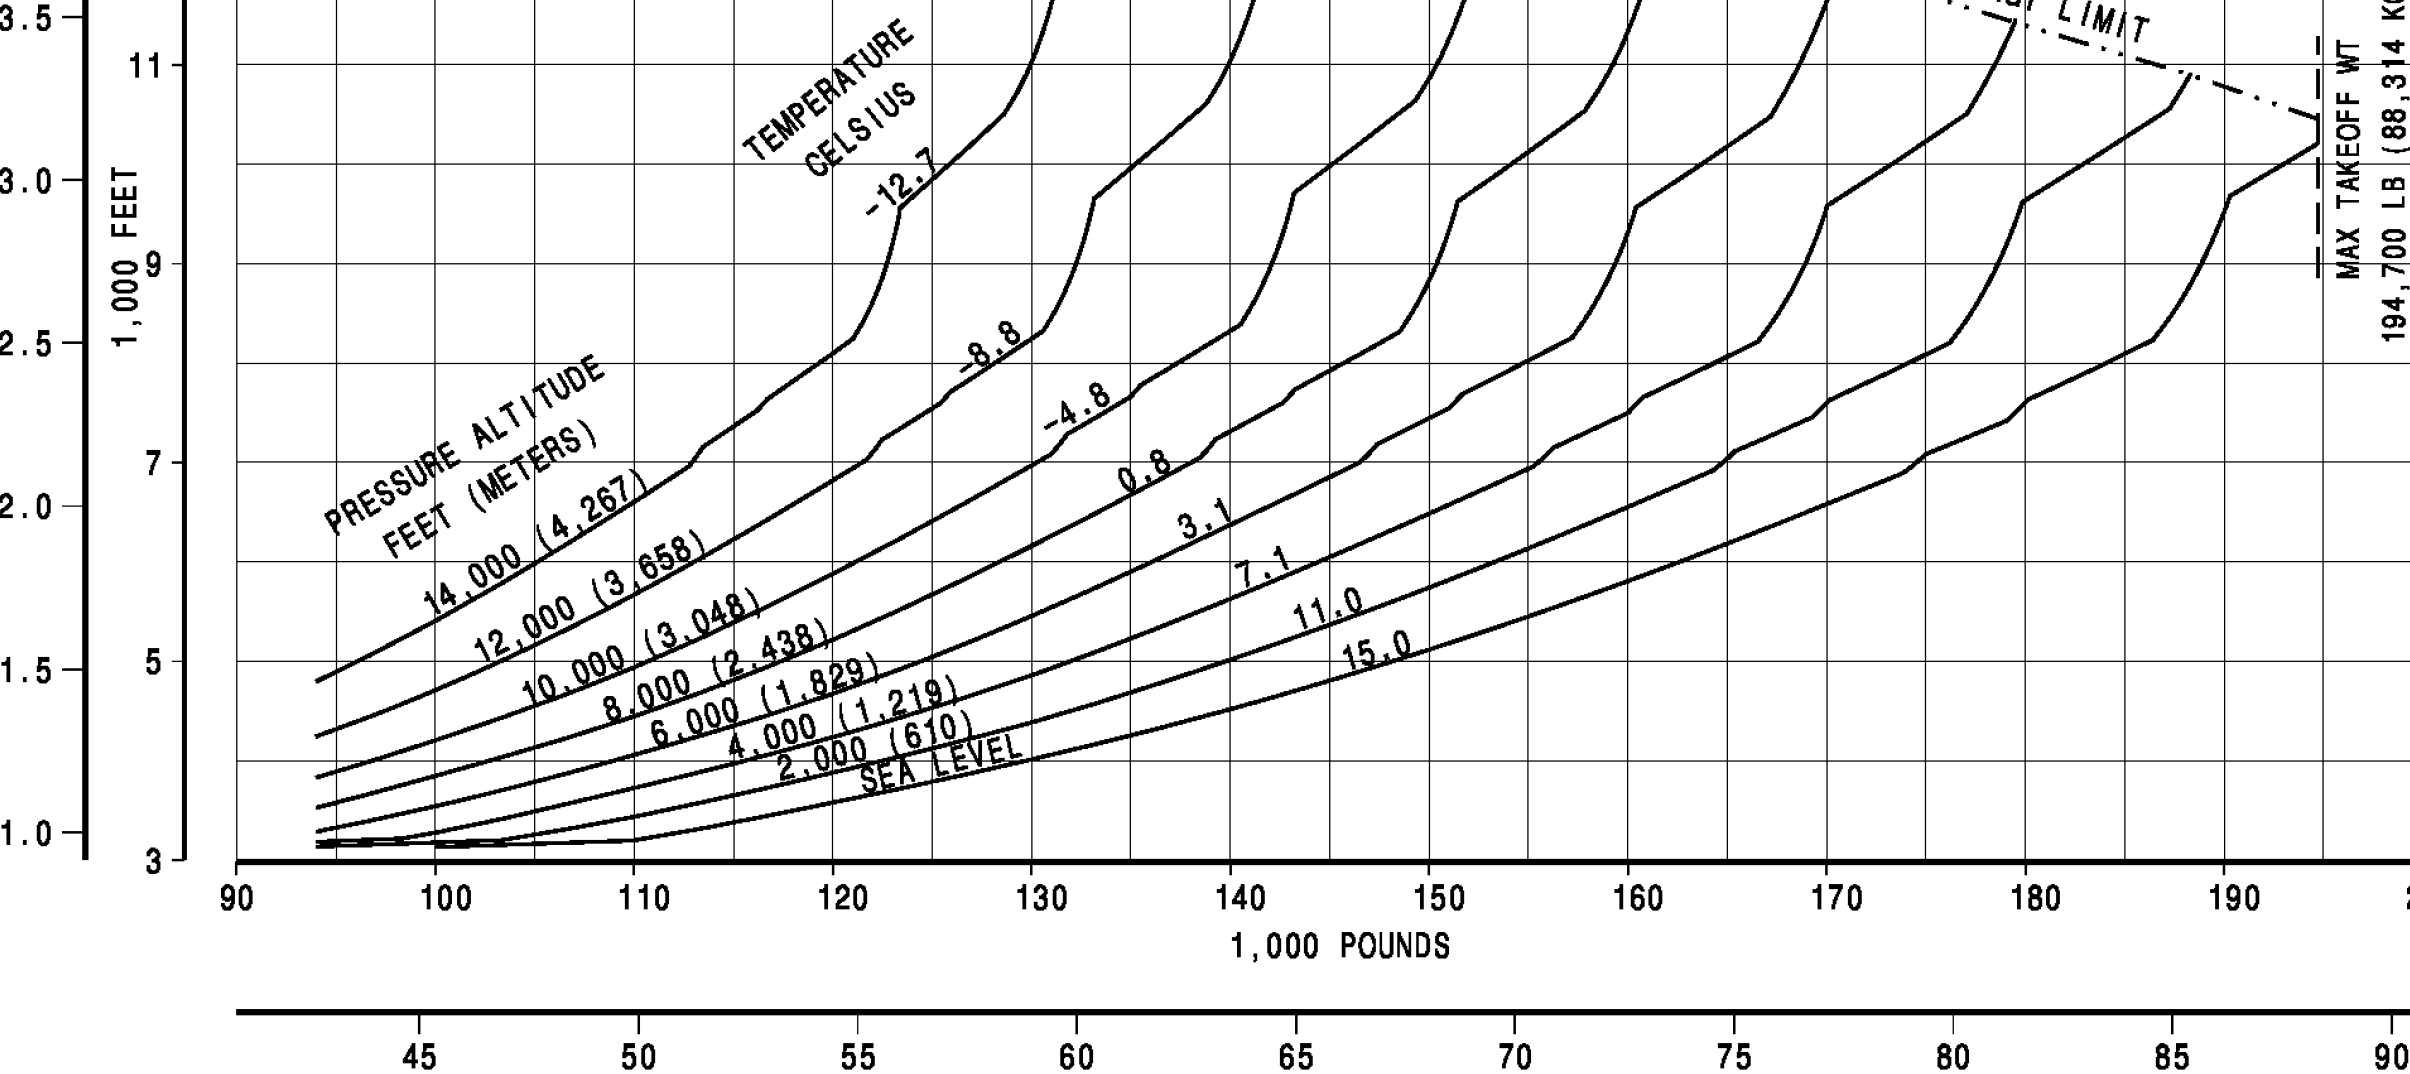

Data behind this chart, as committed beside it:
45500, 951.9834953
45750, 953.7
46000, 955.5
46250, 958.3
46500, 958.3
46750, 960.1
47000, 961.6
47250, 963.1
47500, 964
47750, 964
48000, 965.3
48250, 965.3
48500, 967.3
48750, 967.6
49000, 968.4
49250, 968.4
49500, 971.4
49750, 973
50000, 974.5
50250, 982.2
50500, 988.3
50750, 994.4
51000, 999
51250, 1005
51500, 1011
51750, 1017
52000, 1025
52250, 1031
52500, 1037
52750, 1045
53000, 1051
53250, 1056
53500, 1063
53750, 1071
54000, 1077
54250, 1083
54500, 1091
54750, 1099
55000, 1103
55250, 1109
55500, 1117
55750, 1125
56000, 1133
56250, 1140
56500, 1146
56750, 1155
57000, 1162
57250, 1170
57500, 1177
57750, 1188
58000, 1192
58250, 1200
58500, 1209
58750, 1215
59000, 1223
59250, 1231
59500, 1239
59750, 1246
60000, 1253
60250, 1261
60500, 1270
... 110 more rows
